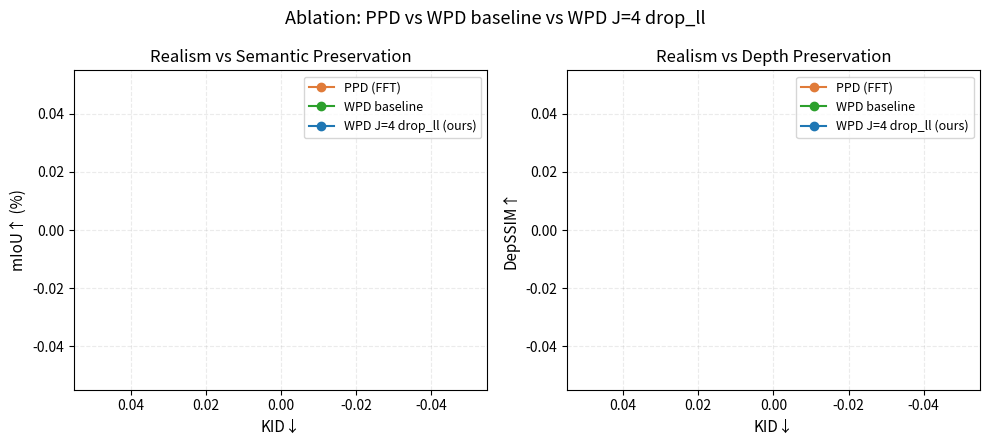

Here is the Python script that generated this plot:
"""
Ablation 1: WPD baseline vs PPD (correct FFT) vs WPD J=4 drop_ll across radius sweep.
Two panels, each with dual y-axes:
  Panel 1: x=radius, left y=FID, right y=KID
  Panel 2: x=radius, left y=mIoU, right y=DepSSIM
Reads directly from logs/vkitti_eval/.

Usage:
    python plot_ablation_baseline_vs_ppd.py --output figures/ablation_baseline_vs_ppd.png
"""
import argparse
import os
import re
import matplotlib
matplotlib.use("Agg")
import matplotlib.pyplot as plt

LOG_DIR = "logs/vkitti_eval"
RADII   = [8, 12, 20, 24, 32]

COLORS = {
    "ppd":      "#e07b39",
    "baseline": "#2ca02c",
    "dropll":   "#1f77b4",
}
LABELS = {
    "ppd":      "PPD (FFT)",
    "baseline": "WPD baseline",
    "dropll":   "WPD J=4 drop_ll (ours)",
}


def extract(path, pattern):
    if not os.path.exists(path):
        return None
    with open(path) as f:
        text = f.read()
    m = re.findall(pattern, text)
    return float(m[-1]) if m else None


BASELINE_KEY  = {8: "baseline_r8", 12: "baseline_r12", 16: "baseline_newprompt",
                 20: "baseline_r20", 24: "baseline_r24"}
DROPLL_J4_KEY = {16: "dropll_step6000_J4"}

_KEY_OVERRIDES = {
    "baseline":  BASELINE_KEY,
    "dropll_J4": DROPLL_J4_KEY,
}


def load_variant(prefix, r):
    overrides = _KEY_OVERRIDES.get(prefix, {})
    key = overrides[r] if r in overrides else f"{prefix}_r{r}"
    base = os.path.join(LOG_DIR, key)
    fid_log = f"{base}_fid_clean.log" if os.path.exists(f"{base}_fid_clean.log") else f"{base}_fid.log"
    return {
        "fid":  extract(fid_log,               r"FID:\s+([\d.]+)"),
        "kid":  extract(fid_log,               r"KID:\s+([\d.]+)"),
        "miou": extract(f"{base}_miou.log",    r"mIoU\b.*?([\d.]+)%"),
        "dep":  extract(f"{base}_depth.log",   r"Depth SSIM:\s+([\d.]+)"),
    }


def get_series(data, radii, key):
    return [data[r][key] for r in radii if data[r][key] is not None]


def valid_radii(data):
    return [r for r in RADII if all(v is not None for v in data[r].values())]


def main():
    parser = argparse.ArgumentParser()
    parser.add_argument("--output", default="figures/ablation_baseline_vs_ppd.png")
    parser.add_argument("--label-radii", action="store_true", help="Annotate each point with its radius value")
    args = parser.parse_args()

    ppd      = {r: load_variant("ppd",       r) for r in RADII}
    baseline = {r: load_variant("baseline",  r) for r in RADII}
    dropll   = {r: load_variant("dropll_J4", r) for r in RADII}

    vr_ppd  = valid_radii(ppd)
    vr_base = valid_radii(baseline)
    vr_drop = valid_radii(dropll)

    variants = [
        ("ppd",      ppd,      vr_ppd),
        ("baseline", baseline, vr_base),
        ("dropll",   dropll,   vr_drop),
    ]

    fig, (ax1, ax2) = plt.subplots(1, 2, figsize=(10, 4.5))

    def plot_panel(ax, y_key, ylabel, title):
        for key, data, vr in variants:
            kid_vals = [data[r]["kid"]  for r in vr]
            y_vals   = [data[r][y_key] for r in vr]
            ax.plot(kid_vals, y_vals, "o-", color=COLORS[key], label=LABELS[key])
            if args.label_radii:
                for r, kx, ky in zip(vr, kid_vals, y_vals):
                    ax.annotate(f"r{r}", (kx, ky), textcoords="offset points",
                                xytext=(4, 4), fontsize=7, color=COLORS[key])
        ax.set_xlabel("KID↓", fontsize=11)
        ax.set_ylabel(ylabel, fontsize=11)
        ax.set_title(title, fontsize=12)
        ax.invert_xaxis()
        ax.legend(fontsize=9)
        ax.grid(True, alpha=0.25, linestyle="--")

    plot_panel(ax1, "miou", "mIoU↑ (%)", "Realism vs Semantic Preservation")
    plot_panel(ax2, "dep",  "DepSSIM↑",  "Realism vs Depth Preservation")

    fig.suptitle("Ablation: PPD vs WPD baseline vs WPD J=4 drop_ll", fontsize=13)
    fig.tight_layout()

    os.makedirs(os.path.dirname(args.output) if os.path.dirname(args.output) else ".", exist_ok=True)
    fig.savefig(args.output, dpi=150, bbox_inches="tight")
    print(f"Saved to {args.output}")


if __name__ == "__main__":
    main()
